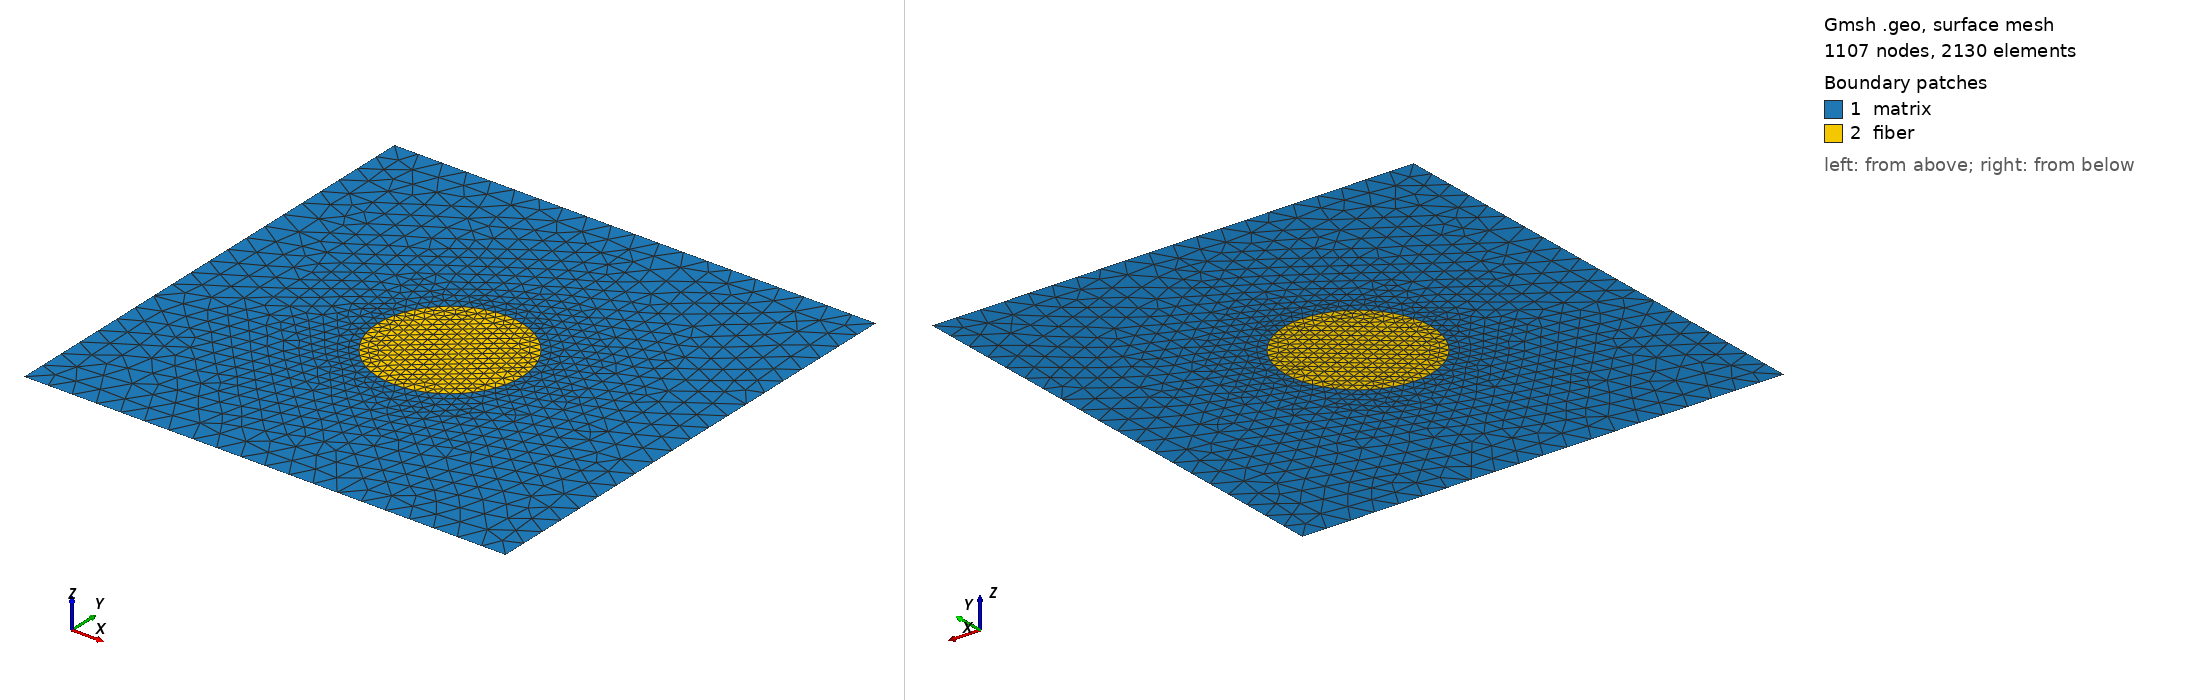

Gmsh geometry script, surface-meshed: 1107 nodes, 2130 surface elements. Boundary patches (legend numbers): 1 matrix, 2 fiber. Left view from above one corner, right view from below the opposite corner. Legend entries are the model's physical surfaces. The drawing asked Gmsh for element sizes between 1% and 20% of the model's largest extent; the script's own settings can give other sizes.

=== composite_simple.geo (drawn) ===
// Composite simple: Carré avec fibre circulaire au centre
// Matrice + fibre isotrope

// Dimensions
L = 1.0;        // Côté du carré
R = 0.15;       // Rayon de la fibre
lc_matrix = 0.05;   // Taille de maille matrice
lc_fiber = 0.02;    // Taille de maille fibre (plus fin)

// Points du carré
Point(1) = {0, 0, 0, lc_matrix};
Point(2) = {L, 0, 0, lc_matrix};
Point(3) = {L, L, 0, lc_matrix};
Point(4) = {0, L, 0, lc_matrix};

// Centre de la fibre
cx = L/2;
cy = L/2;

// Points de la fibre (cercle au centre)
Point(5) = {cx, cy, 0, lc_fiber};          // Centre
Point(6) = {cx+R, cy, 0, lc_fiber};        // Droite
Point(7) = {cx, cy+R, 0, lc_fiber};        // Haut
Point(8) = {cx-R, cy, 0, lc_fiber};        // Gauche
Point(9) = {cx, cy-R, 0, lc_fiber};        // Bas

// Lignes du carré
Line(1) = {1, 2};  // Bas
Line(2) = {2, 3};  // Droite
Line(3) = {3, 4};  // Haut
Line(4) = {4, 1};  // Gauche

// Cercle de la fibre (4 arcs)
Circle(5) = {6, 5, 7};  // Droite -> Haut
Circle(6) = {7, 5, 8};  // Haut -> Gauche
Circle(7) = {8, 5, 9};  // Gauche -> Bas
Circle(8) = {9, 5, 6};  // Bas -> Droite

// Surface du carré (matrice)
Line Loop(1) = {1, 2, 3, 4};      // Contour carré
Line Loop(2) = {5, 6, 7, 8};      // Contour fibre
Plane Surface(1) = {1, 2};        // Matrice = carré - fibre

// Surface de la fibre
Plane Surface(2) = {2};           // Fibre

// Tags physiques pour les bords
Physical Line("left", 10) = {4};     // Bord gauche
Physical Line("right", 11) = {2};    // Bord droit
Physical Line("bottom", 12) = {1};   // Bord bas
Physical Line("top", 13) = {3};      // Bord haut

// Tags physiques pour les matériaux
Physical Surface("matrix", 1) = {1};  // Matrice (matériau 1)
Physical Surface("fiber", 2) = {2};   // Fibre (matériau 2)

// Générer le maillage
Mesh 2;
